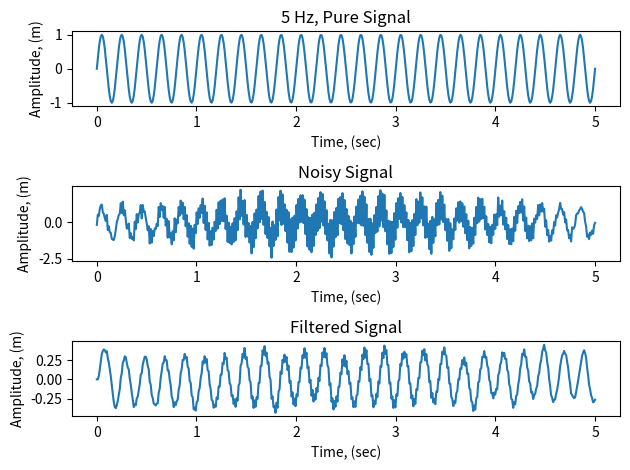

Write the Python code that produced this figure.
#!/usr/bin/env python3
# -*- coding: utf-8 -*-
"""
Created on Fri Dec 15 18:39:03 2017

[redacted]
"""

import numpy as np
import matplotlib.pyplot as plt

f1 = 5 # Hertz
w1 = 2*np.pi*f1 # angular frequency
f2 = 50 # Hertz
w2 = 2*np.pi*f2 # angular frequency

# Create an array of time points
N = 500
t = np.linspace(0,5,N)

# Create signals
pure = np.sin(w1*t) # pure sine wave
noise = np.sin(w2*t) + np.random.normal(0, 0.2, N) # Normally distributed random noise
 # 0   = mean of the normal distribution
 # 0.2 = standard deviation of the normal distribution
 # N   = number of elements in the array
signal = pure + noise # noisy sine wave

#################################################
### Code your recursive low pass filter below ###
#################################################
###  Use test run to visualize your solution  ###
#################################################
### Then submit it when your done to grade it ###
#################################################

# Recursive low-pass filter
alpha = 0.1 # alpha closer to zero means stronger smoothing effect
          # be sure to try differnt values and observe its effects in the plot below
filtered = np.zeros(N) # initialize array to store values
for i in range(N):
    if i > 1:
        # Fill out the filtered[i] variable with the code for your low pass filer
        filtered[i] = alpha * (signal[i]-filtered[i-1]) + filtered[i-1]

fig = plt.figure()
ax1 = fig.add_subplot(311)
ax1.plot(t, pure)
ax1.set_xlabel('Time, (sec)')
ax1.set_ylabel('Amplitude, (m)')
ax1.set_title('5 Hz, Pure Signal')

ax2 = fig.add_subplot(312)
ax2.plot(t, signal)
ax2.set_xlabel('Time, (sec)')
ax2.set_ylabel('Amplitude, (m)')
ax2.set_title('Noisy Signal')

ax3 = fig.add_subplot(313)
ax3.plot(t, filtered)
ax3.set_xlabel('Time, (sec)')
ax3.set_ylabel('Amplitude, (m)')
ax3.set_title('Filtered Signal')

plt.tight_layout()
plt.show()